Image classification data set "SchereSteinPapier" (FloHab/SchereSteinPapier on GitHub). Class labels (3): papier, schere, stein.

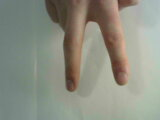
Label: schere

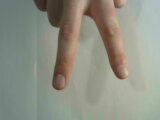
Label: schere

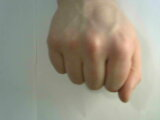
Label: stein

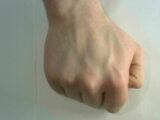
Label: stein

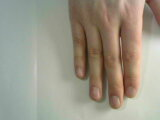
Label: papier

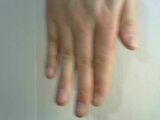
Label: papier
